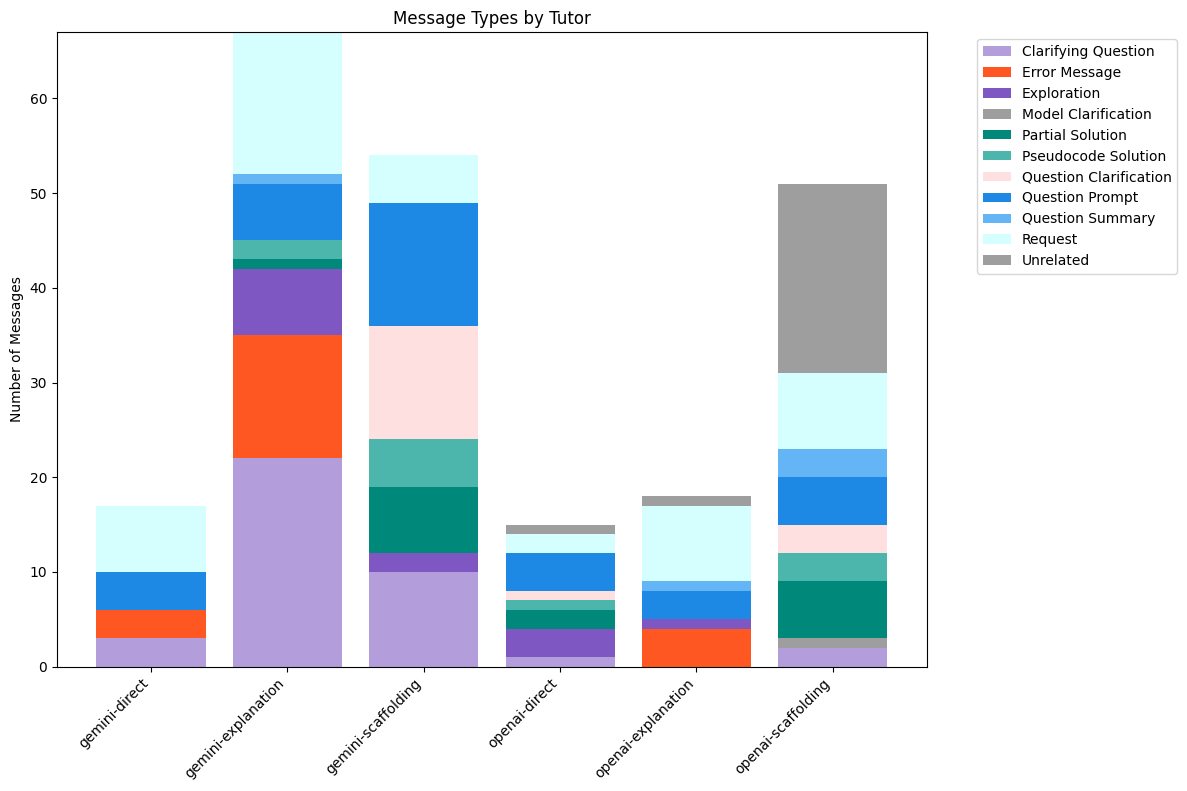

The table this chart was drawn from, first rows:
Tutor, Message Type, Count, Percentage
gemini-direct, Request, 7, 41.2%
gemini-direct, Question Prompt, 4, 23.5%
gemini-direct, Clarifying Question, 3, 17.6%
gemini-direct, Error Message, 3, 17.6%
gemini-explanation, Clarifying Question, 22, 32.8%
gemini-explanation, Request, 15, 22.4%
gemini-explanation, Error Message, 13, 19.4%
gemini-explanation, Exploration, 7, 10.4%
gemini-explanation, Question Prompt, 6, 9.0%
gemini-explanation, Pseudocode Solution, 2, 3.0%
gemini-explanation, Question Summary, 1, 1.5%
gemini-explanation, Partial Solution, 1, 1.5%
gemini-scaffolding, Question Prompt, 13, 24.1%
gemini-scaffolding, Question Clarification, 12, 22.2%
gemini-scaffolding, Clarifying Question, 10, 18.5%
gemini-scaffolding, Partial Solution, 7, 13.0%
gemini-scaffolding, Pseudocode Solution, 5, 9.3%
gemini-scaffolding, Request, 5, 9.3%
gemini-scaffolding, Exploration, 2, 3.7%
openai-direct, Question Prompt, 4, 26.7%
openai-direct, Exploration, 3, 20.0%
openai-direct, Partial Solution, 2, 13.3%
openai-direct, Request, 2, 13.3%
openai-direct, Unrelated, 1, 6.7%
openai-direct, Clarifying Question, 1, 6.7%
openai-direct, Pseudocode Solution, 1, 6.7%
openai-direct, Question Clarification, 1, 6.7%
openai-explanation, Request, 8, 44.4%
openai-explanation, Error Message, 4, 22.2%
openai-explanation, Question Prompt, 3, 16.7%
openai-explanation, Exploration, 1, 5.6%
openai-explanation, Question Summary, 1, 5.6%
openai-explanation, Unrelated, 1, 5.6%
openai-scaffolding, Unrelated, 20, 39.2%
openai-scaffolding, Request, 8, 15.7%
openai-scaffolding, Partial Solution, 6, 11.8%
openai-scaffolding, Question Prompt, 5, 9.8%
openai-scaffolding, Question Summary, 3, 5.9%
openai-scaffolding, Question Clarification, 3, 5.9%
openai-scaffolding, Pseudocode Solution, 3, 5.9%
openai-scaffolding, Clarifying Question, 2, 3.9%
openai-scaffolding, Model Clarification, 1, 2.0%
